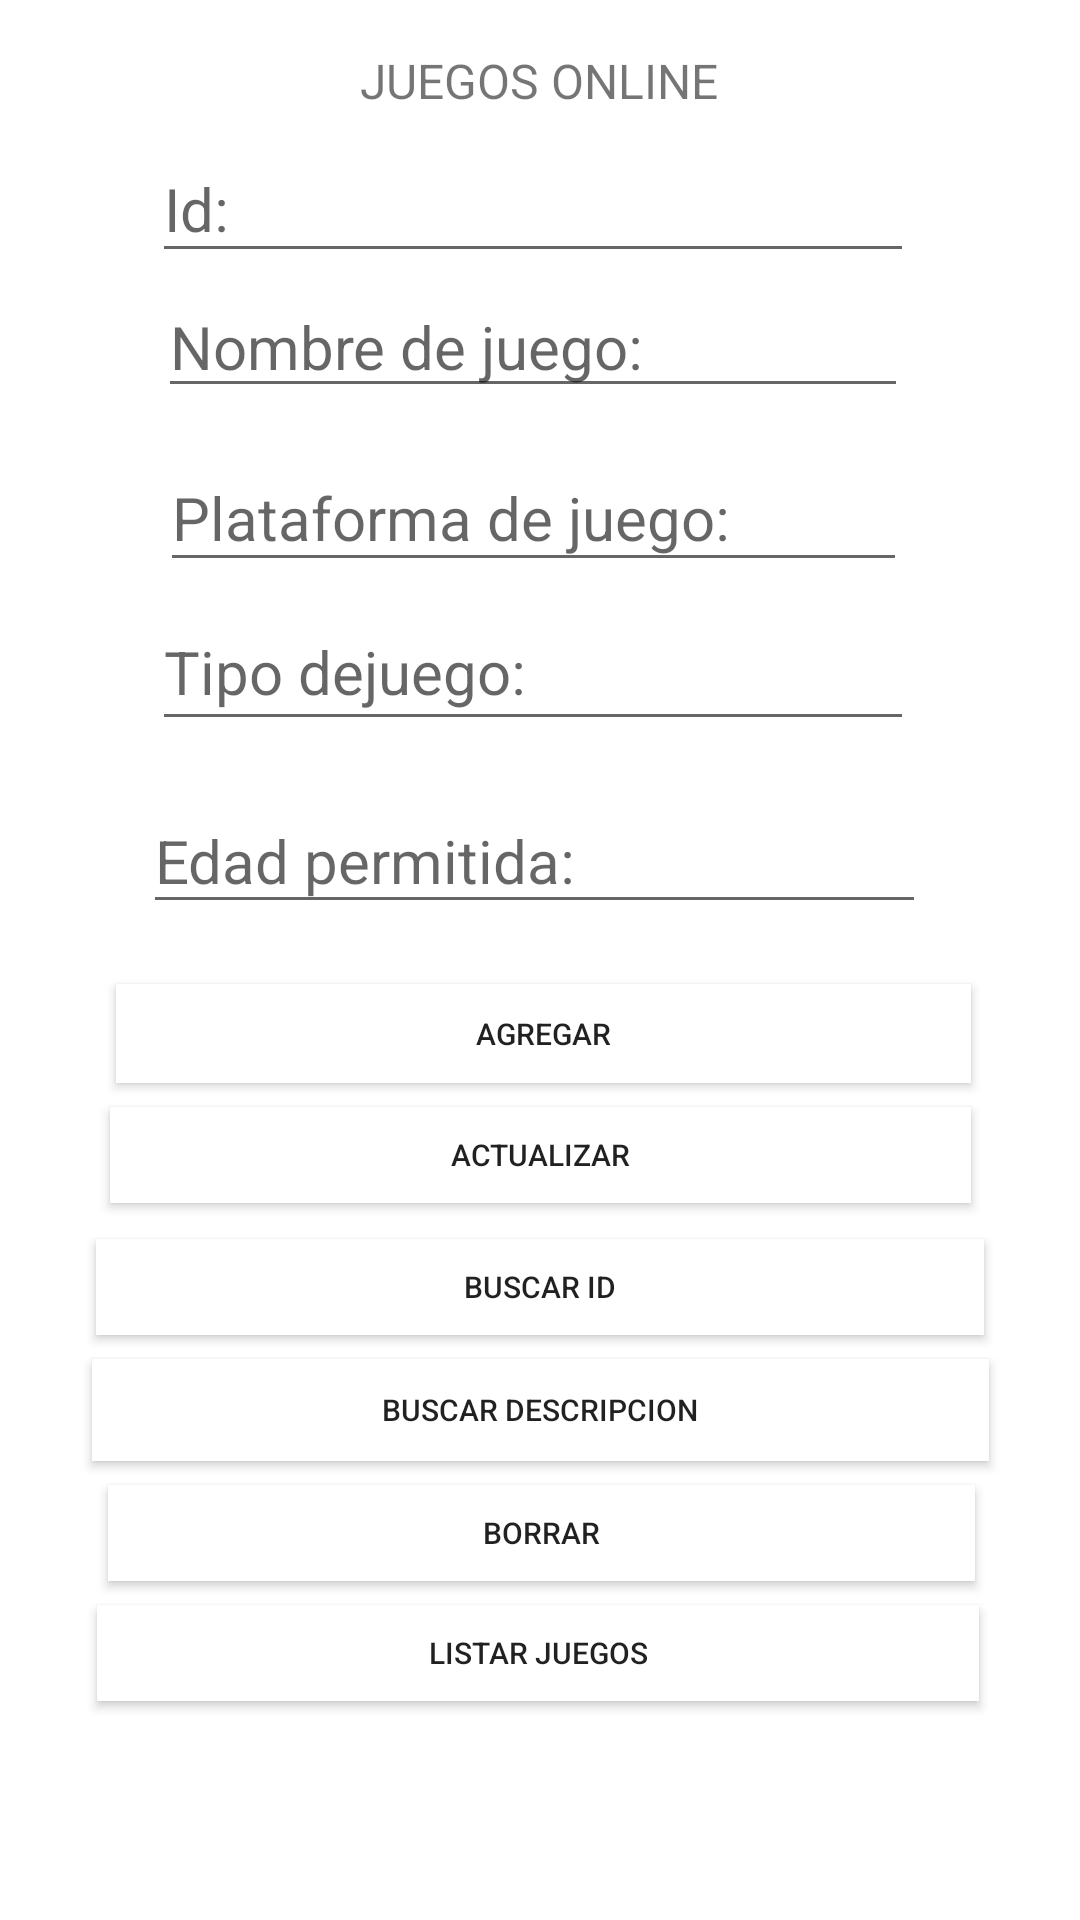

Produce the Android XML layout that renders to this screen, including the resource entries it uses.
<!-- AndroidManifest.xml: application theme Theme.JuegoOnline001 -->
<!-- res/layout/activity_main.xml -->
<?xml version="1.0" encoding="utf-8"?>
<androidx.constraintlayout.widget.ConstraintLayout xmlns:android="http://schemas.android.com/apk/res/android"
    xmlns:app="http://schemas.android.com/apk/res-auto"
    xmlns:tools="http://schemas.android.com/tools"
    android:layout_width="match_parent"
    android:layout_height="match_parent"
    tools:context=".MainActivity">

    <Button
        android:id="@+id/btnAgregar"
        android:layout_width="285dp"
        android:layout_height="33dp"
        android:layout_marginTop="20dp"
        android:background="#FFFFFF"
        android:onClick="cmdAdd_onClick"
        android:text="Agregar"
        android:textAlignment="center"
        android:textSize="10sp"
        app:icon="@android:drawable/ic_input_add"
        app:layout_constraintEnd_toEndOf="parent"
        app:layout_constraintHorizontal_bias="0.514"
        app:layout_constraintStart_toStartOf="parent"
        app:layout_constraintTop_toBottomOf="@+id/txtEdadPer" />

    <Button
        android:id="@+id/btnActualizar"
        android:layout_width="287dp"
        android:layout_height="32dp"
        android:layout_marginTop="8dp"
        android:background="#FFFFFF"
        android:onClick="cmdUpdate_onClick"
        android:text="Actualizar"
        android:textAlignment="center"
        android:textSize="10sp"
        app:icon="@android:drawable/ic_menu_edit"
        app:layout_constraintEnd_toEndOf="parent"
        app:layout_constraintStart_toStartOf="parent"
        app:layout_constraintTop_toBottomOf="@+id/btnAgregar" />

    <Button
        android:id="@+id/btnBuscarOne"
        android:layout_width="296dp"
        android:layout_height="32dp"
        android:layout_marginTop="12dp"
        android:background="#FFFFFF"
        android:onClick="cmdSelectOne_onClick"
        android:text="BuscaR ID"
        android:textAlignment="center"
        android:textSize="10sp"
        app:layout_constraintEnd_toEndOf="parent"
        app:layout_constraintStart_toStartOf="parent"
        app:layout_constraintTop_toBottomOf="@+id/btnActualizar" />

    <Button
        android:id="@+id/btnBuscraNombre"
        android:layout_width="299dp"
        android:layout_height="34dp"
        android:layout_marginTop="8dp"
        android:background="#FFFFFF"
        android:onClick="cmdSelectBydescripcion_onClick"
        android:text="Buscar descripcion"
        android:textAlignment="center"
        android:textSize="10sp"
        app:icon="@android:drawable/ic_menu_sort_by_size"
        app:layout_constraintEnd_toEndOf="parent"
        app:layout_constraintStart_toStartOf="parent"
        app:layout_constraintTop_toBottomOf="@+id/btnBuscarOne" />

    <Button
        android:id="@+id/btnBorrar"
        android:layout_width="289dp"
        android:layout_height="32dp"
        android:layout_marginTop="8dp"
        android:background="#FFFFFF"
        android:onClick="cmdDelete_onClick"
        android:text="Borrar"
        android:textAlignment="center"
        android:textSize="10sp"
        app:icon="@android:drawable/ic_delete"
        app:layout_constraintEnd_toEndOf="parent"
        app:layout_constraintHorizontal_bias="0.509"
        app:layout_constraintStart_toStartOf="parent"
        app:layout_constraintTop_toBottomOf="@+id/btnBuscraNombre" />

    <Button
        android:id="@+id/btnListar"
        android:layout_width="294dp"
        android:layout_height="32dp"
        android:layout_marginTop="8dp"
        android:background="#FFFFFF"
        android:onClick="cmdDelete_onClick"
        android:text="Listar Juegos"
        android:textAlignment="center"
        android:textSize="10sp"
        app:layout_constraintEnd_toEndOf="parent"
        app:layout_constraintHorizontal_bias="0.49"
        app:layout_constraintStart_toStartOf="parent"
        app:layout_constraintTop_toBottomOf="@+id/btnBorrar" />

    <EditText
        android:id="@+id/txtPlataforma"
        android:layout_width="249dp"
        android:layout_height="46dp"
        android:layout_marginTop="12dp"
        android:ems="10"
        android:hint="Plataforma de juego:"
        android:inputType="textPersonName"
        android:textSize="20sp"
        app:layout_constraintEnd_toEndOf="parent"
        app:layout_constraintHorizontal_bias="0.481"
        app:layout_constraintStart_toStartOf="parent"
        app:layout_constraintTop_toBottomOf="@+id/txtNombre" />

    <EditText
        android:id="@+id/txtNombre"
        android:layout_width="250dp"
        android:layout_height="41dp"
        android:layout_marginTop="4dp"
        android:ems="10"
        android:hint="Nombre de juego:"
        android:inputType="textPersonName"
        android:textSize="20sp"
        app:layout_constraintEnd_toEndOf="parent"
        app:layout_constraintHorizontal_bias="0.478"
        app:layout_constraintStart_toStartOf="parent"
        app:layout_constraintTop_toBottomOf="@+id/txtid" />

    <EditText
        android:id="@+id/txtid"
        android:layout_width="254dp"
        android:layout_height="46dp"
        android:layout_marginTop="4dp"
        android:ems="10"
        android:hint="Id:"
        android:inputType="textPersonName"
        android:textSize="20sp"
        app:layout_constraintEnd_toEndOf="parent"
        app:layout_constraintHorizontal_bias="0.477"
        app:layout_constraintStart_toStartOf="parent"
        app:layout_constraintTop_toBottomOf="@+id/textView5" />

    <EditText
        android:id="@+id/txtTipoJuego"
        android:layout_width="254dp"
        android:layout_height="49dp"
        android:layout_marginTop="4dp"
        android:ems="10"
        android:hint="Tipo dejuego:"
        android:inputType="textPersonName"
        android:textSize="20sp"
        app:layout_constraintEnd_toEndOf="parent"
        app:layout_constraintHorizontal_bias="0.477"
        app:layout_constraintStart_toStartOf="parent"
        app:layout_constraintTop_toBottomOf="@+id/txtPlataforma" />

    <EditText
        android:id="@+id/txtEdadPer"
        android:layout_width="261dp"
        android:layout_height="45dp"
        android:layout_marginTop="16dp"
        android:ems="10"
        android:hint="Edad permitida:"
        android:inputType="textPersonName"
        android:textSize="20sp"
        app:layout_constraintEnd_toEndOf="parent"
        app:layout_constraintHorizontal_bias="0.48"
        app:layout_constraintStart_toStartOf="parent"
        app:layout_constraintTop_toBottomOf="@+id/txtTipoJuego" />

    <TextView
        android:id="@+id/textView5"
        android:layout_width="202dp"
        android:layout_height="25dp"
        android:layout_marginTop="16dp"
        android:text="JUEGOS ONLINE"
        android:textAlignment="center"
        android:textSize="16sp"
        app:layout_constraintEnd_toEndOf="parent"
        app:layout_constraintHorizontal_bias="0.497"
        app:layout_constraintStart_toStartOf="parent"
        app:layout_constraintTop_toTopOf="parent" />

</androidx.constraintlayout.widget.ConstraintLayout>
<!-- resources referenced by this layout -->
<resources>
  <style name="Theme.JuegoOnline001" parent="Theme.MaterialComponents.DayNight.DarkActionBar">
          
          <item name="colorPrimary">@color/purple_500</item>
          <item name="colorPrimaryVariant">@color/purple_700</item>
          <item name="colorOnPrimary">@color/white</item>
          
          <item name="colorSecondary">@color/teal_200</item>
          <item name="colorSecondaryVariant">@color/teal_700</item>
          <item name="colorOnSecondary">@color/black</item>
          
          <item name="android:statusBarColor" tools:targetApi="l">?attr/colorPrimaryVariant</item>
          
      </style>
  <!-- not gathered from this repository: default colours our renderer supplied (Android Studio template values) -->
  <color name="purple_500">#FF6200EE</color>
  <color name="purple_700">#FF3700B3</color>
  <color name="teal_200">#FF03DAC5</color>
  <color name="teal_700">#FF018786</color>
  <color name="black">#FF000000</color>
  <color name="white">#FFFFFFFF</color>
</resources>
